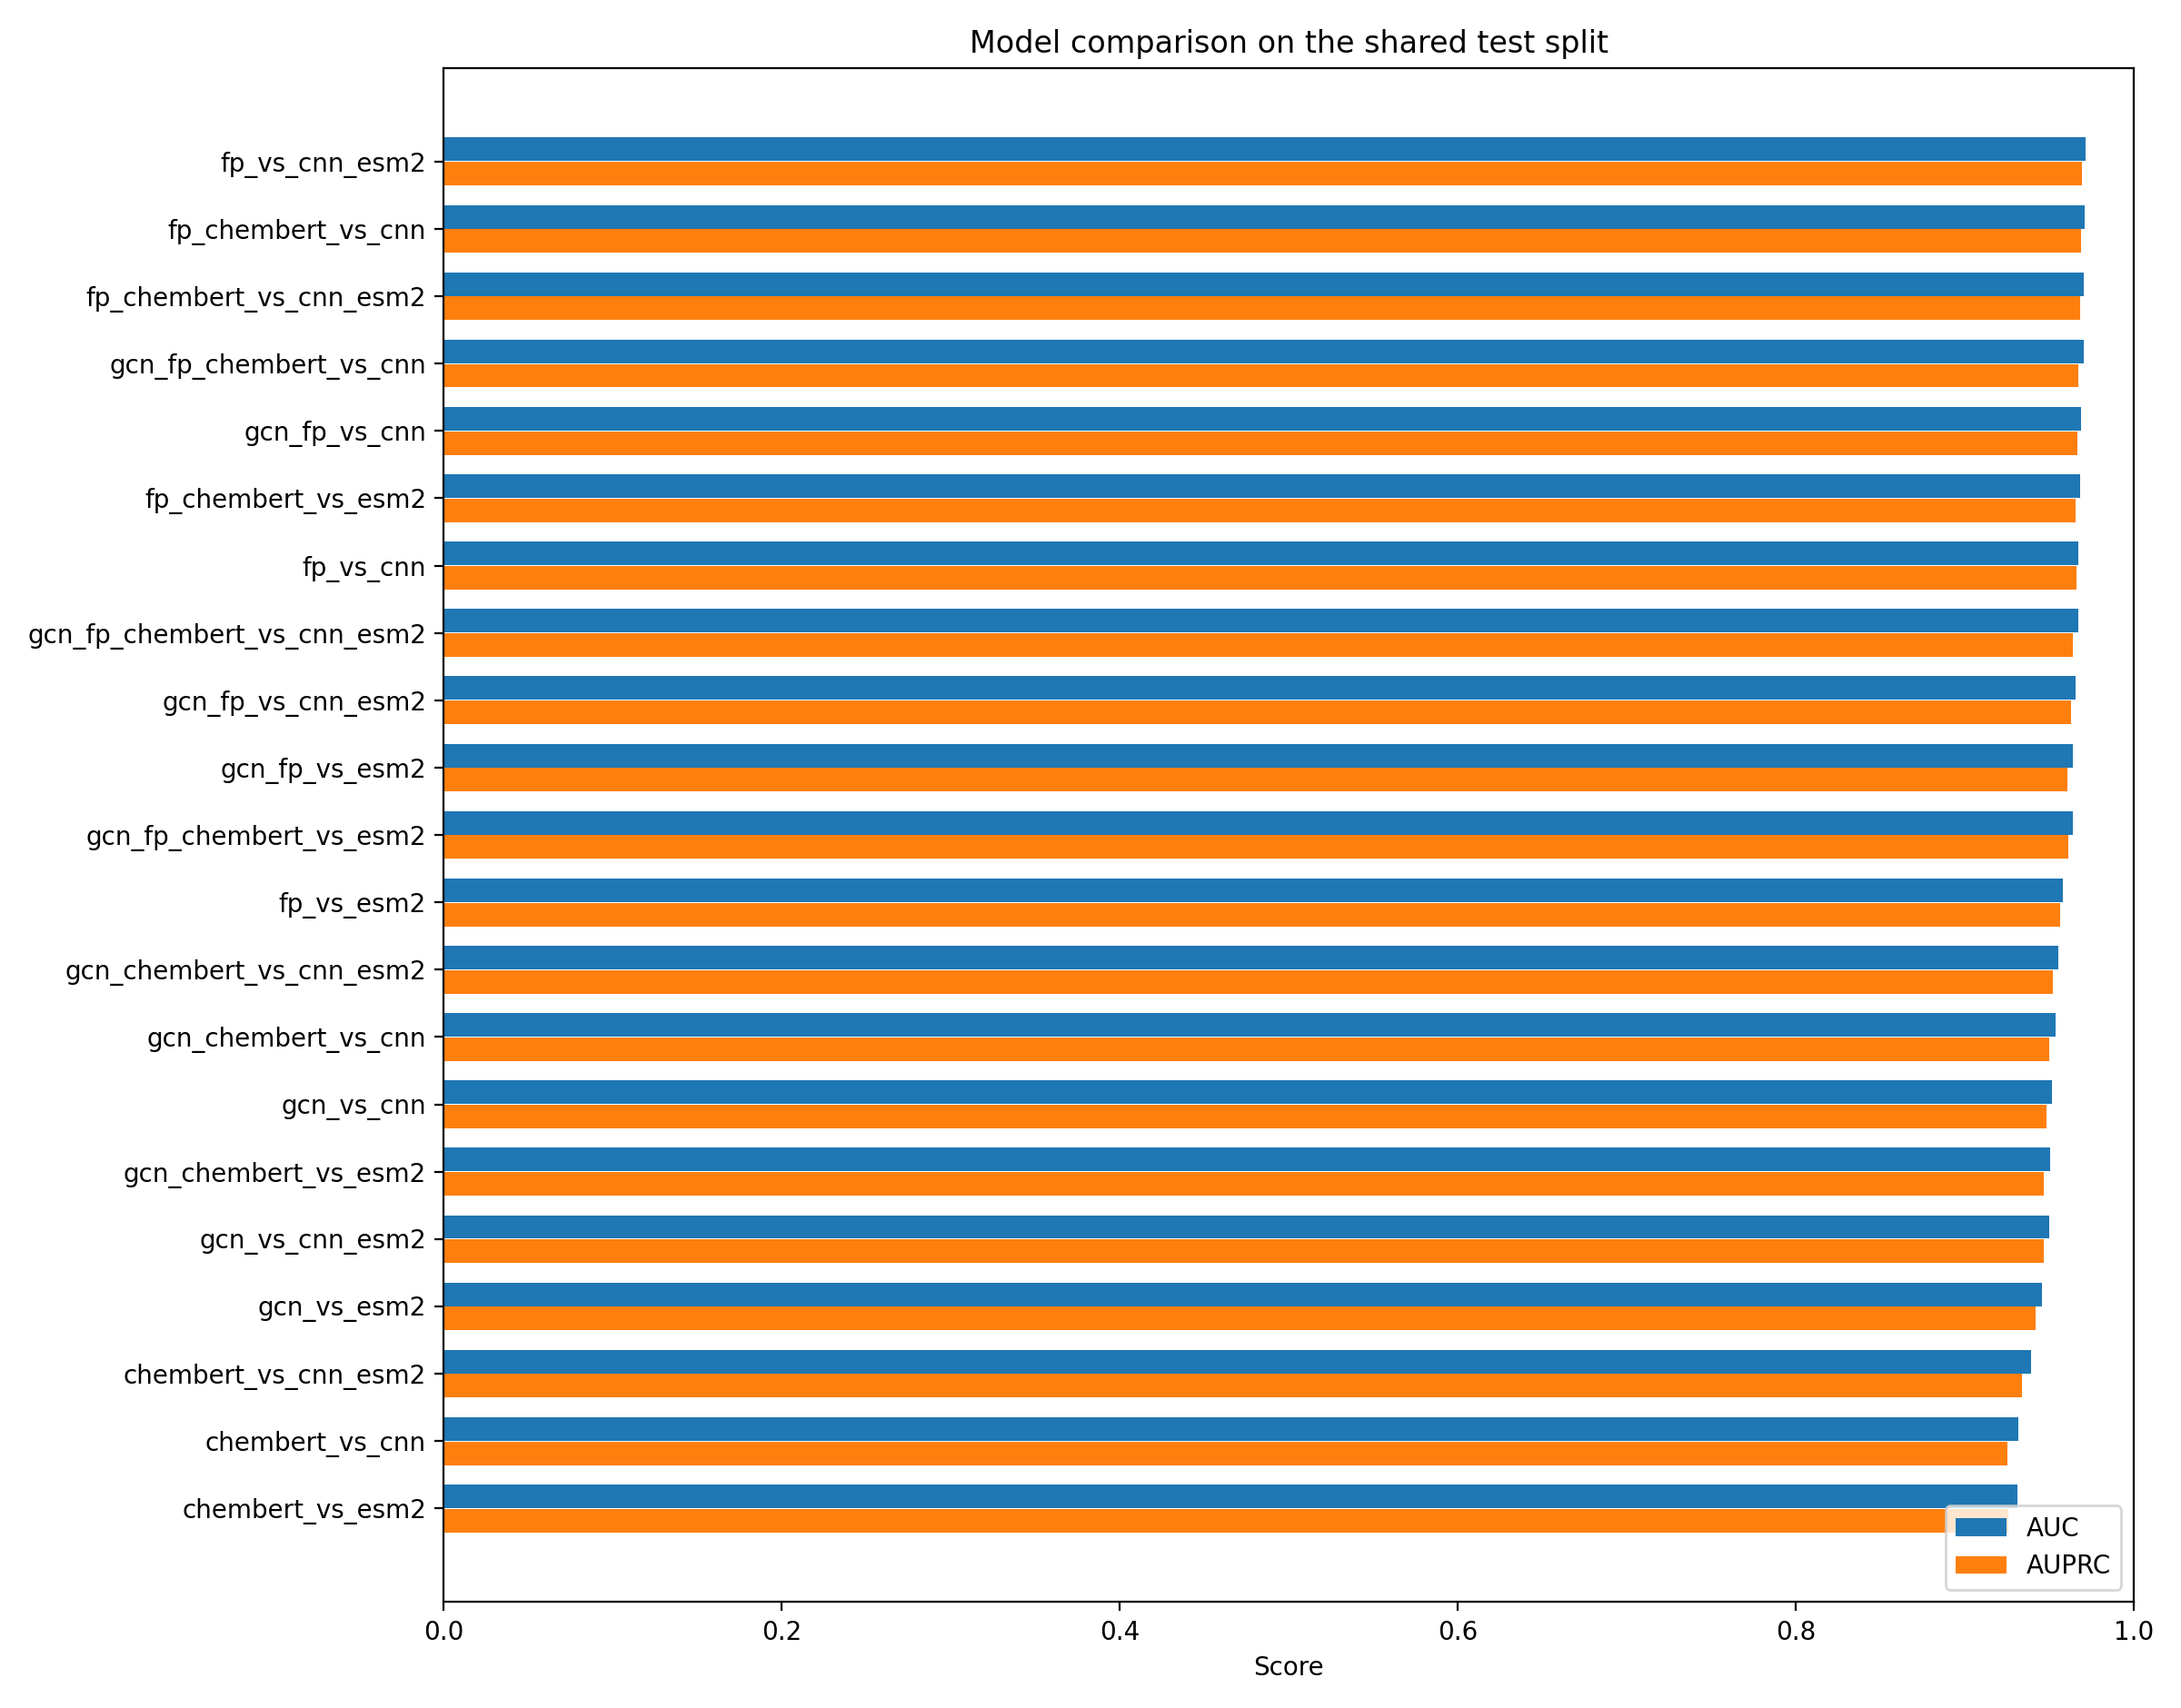

Source data for this figure (header and first rows):
model_name, auc, auprc, f1, precision, recall, loss
gcn_fp_chembert_vs_cnn, 0.9703, 0.9674, 0.9206, 0.9218, 0.9195, 0.2519
gcn_fp_vs_cnn, 0.9686, 0.9668, 0.9171, 0.932, 0.9027, 0.2552
fp_chembert_vs_cnn, 0.9711, 0.9688, 0.914, 0.9425, 0.8872, 0.2578
fp_vs_cnn_esm2, 0.9714, 0.9692, 0.9125, 0.9479, 0.8798, 0.2609
fp_chembert_vs_cnn_esm2, 0.9706, 0.9684, 0.911, 0.9458, 0.8788, 0.2613
gcn_fp_chembert_vs_cnn_esm2, 0.967, 0.9642, 0.9105, 0.9186, 0.9025, 0.2473
gcn_fp_chembert_vs_esm2, 0.9637, 0.9613, 0.9061, 0.9125, 0.8998, 0.2637
gcn_fp_vs_cnn_esm2, 0.9653, 0.9631, 0.906, 0.92, 0.8924, 0.2539
fp_chembert_vs_esm2, 0.9681, 0.9654, 0.9058, 0.9354, 0.878, 0.2698
gcn_fp_vs_esm2, 0.9638, 0.9609, 0.9054, 0.9181, 0.893, 0.2676
fp_vs_cnn, 0.9673, 0.9659, 0.9011, 0.9417, 0.8638, 0.265
gcn_chembert_vs_cnn_esm2, 0.9553, 0.9519, 0.8831, 0.8794, 0.8868, 0.2793
fp_vs_esm2, 0.9578, 0.9563, 0.8815, 0.9202, 0.8459, 0.2807
gcn_chembert_vs_cnn, 0.9538, 0.9501, 0.8796, 0.8806, 0.8785, 0.2844
gcn_chembert_vs_esm2, 0.9504, 0.9467, 0.8749, 0.8696, 0.8802, 0.2899
gcn_vs_cnn, 0.9516, 0.9484, 0.8737, 0.875, 0.8724, 0.2853
gcn_vs_cnn_esm2, 0.9501, 0.9468, 0.8731, 0.8673, 0.879, 0.2893
gcn_vs_esm2, 0.9455, 0.9419, 0.8659, 0.8565, 0.8755, 0.3022
chembert_vs_cnn_esm2, 0.9393, 0.9339, 0.8578, 0.8441, 0.8719, 0.3194
chembert_vs_cnn, 0.9318, 0.9255, 0.8492, 0.8208, 0.8797, 0.3373
chembert_vs_esm2, 0.9314, 0.9257, 0.8457, 0.8438, 0.8475, 0.3362
